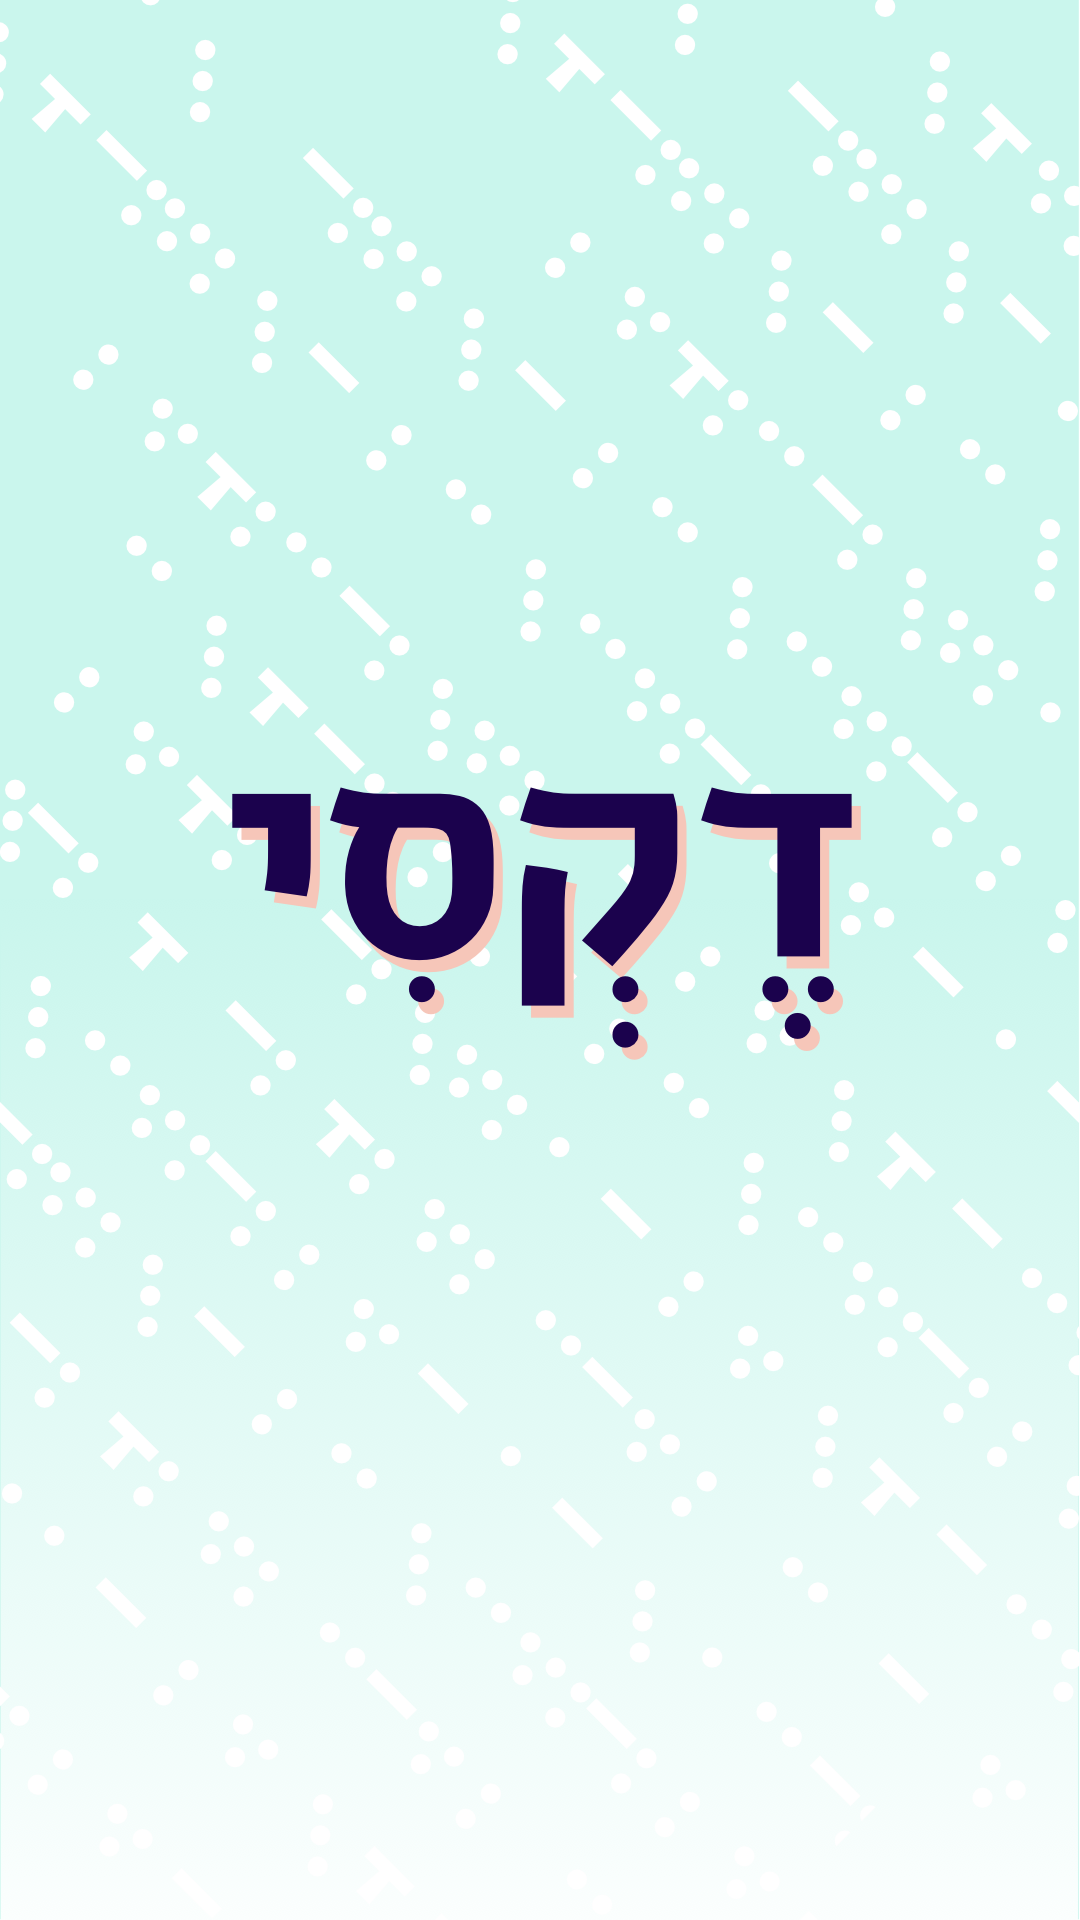

Layout XML and referenced resources for this Android screen:
<!-- AndroidManifest.xml: application theme Theme.Light.NoActionBar.FullScreen -->
<!-- res/layout/main.xml -->
<?xml version="1.0" encoding="utf-8"?>
<RelativeLayout xmlns:android="http://schemas.android.com/apk/res/android"
    xmlns:app="http://schemas.android.com/apk/res-auto"
    xmlns:tools="http://schemas.android.com/tools"
    android:layout_width="match_parent"
    android:layout_height="match_parent"
    android:background="@drawable/menu_bg"
    tools:context=".MainActivity"
    tools:layout_editor_absoluteY="81dp">

    <ImageView
        android:id="@+id/imageView"
        android:layout_width="456px"
        android:layout_height="76dp"
        android:layout_alignParentTop="true"
        android:layout_centerHorizontal="true"
        android:layout_marginTop="35dp"
        android:src="@drawable/menu_logo" />

    <ImageView
        android:id="@+id/imageView2"
        android:layout_width="954px"
        android:layout_height="96dp"
        android:layout_alignParentBottom="true"
        android:layout_centerHorizontal="true"
        android:layout_marginBottom="12dp"
        android:src="@drawable/menu_bottom_bar" />

    <ImageView
        android:id="@+id/imageView3"
        android:layout_width="484px"
        android:layout_height="176dp"
        android:layout_above="@+id/imageView4"
        android:layout_centerHorizontal="true"
        android:clickable="true"
        android:onClick="moveToGameSyls"
        android:src="@drawable/menu_syl" />

    <ImageView
        android:id="@+id/imageView4"
        android:layout_width="890px"
        android:layout_height="123dp"
        android:layout_alignParentBottom="true"
        android:layout_centerHorizontal="true"
        android:layout_marginBottom="156dp"
        android:clickable="true"
        android:onClick="moveToGameWords"
        android:src="@drawable/menu_word" />

    <ImageView
        android:id="@+id/bg"
        android:layout_width="1000dp"
        android:layout_height="2200dp"
        android:layout_alignParentStart="true"
        android:layout_alignParentTop="true"
        android:scaleType="centerCrop"
        android:visibility="visible"
        android:src="@drawable/welcome_bg" />

</RelativeLayout>
<!-- resources referenced by this layout -->
<resources>
  <!-- drawable menu_bg: png bitmap (drawable, 8390 bytes) -->
  <!-- drawable menu_bottom_bar: png bitmap (drawable, 14995 bytes) -->
  <!-- drawable menu_logo: png bitmap (drawable, 9292 bytes) -->
  <!-- drawable menu_syl: png bitmap (drawable, 8979 bytes) -->
  <!-- drawable menu_word: png bitmap (drawable, 4428 bytes) -->
  <!-- drawable welcome_bg: png bitmap (drawable, 310887 bytes) -->
  <style name="Theme.Light.NoActionBar.FullScreen" parent="Theme.AppCompat">
          <item name="windowNoTitle">true</item>
          <item name="windowActionBar">false</item>
          <item name="windowFullscreen">true</item>
          <item name="windowContentOverlay">@null</item>
      </style>
</resources>
